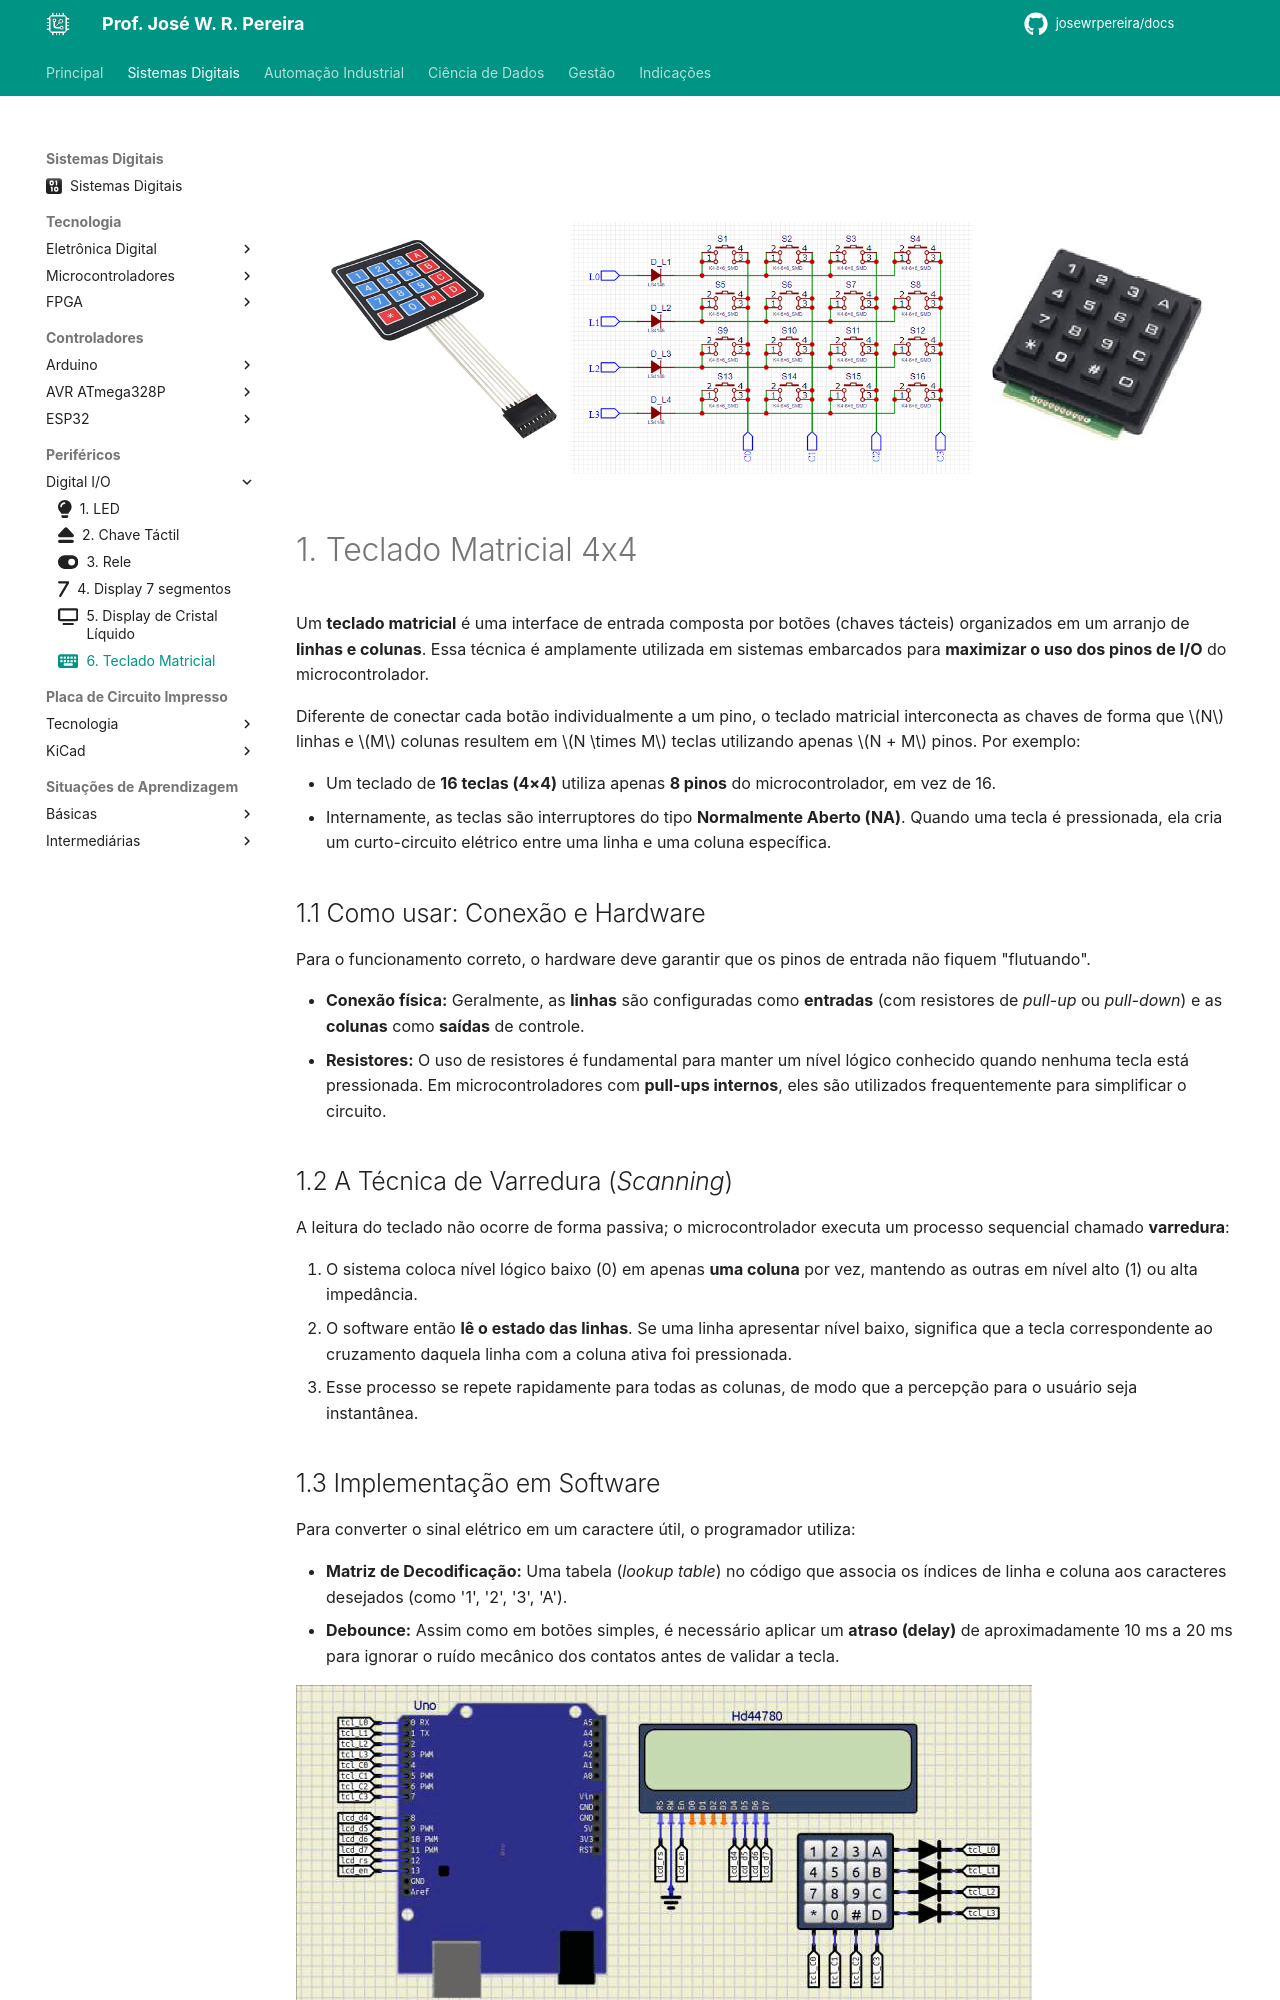

repository: JoseWRPereira/docs · page: digitais/Perifericos/dio06-teclado/index.html · generator: mkdocs

---
title: 6. Teclado Matricial 
icon: fontawesome/solid/keyboard
author:
 - José W. R. Pereira
tags:
 - Sistemas Eletrônicos
 - MMR
 - MCU
 - AVR
 - ATMega328P
---

# 

![atmega328](img/teclado-capa.png)

# 1. Teclado Matricial 4x4

Um **teclado matricial** é uma interface de entrada composta por botões (chaves tácteis) organizados em um arranjo de **linhas e colunas**. Essa técnica é amplamente utilizada em sistemas embarcados para **maximizar o uso dos pinos de I/O** do microcontrolador.

Diferente de conectar cada botão individualmente a um pino, o teclado matricial interconecta as chaves de forma que $N$ linhas e $M$ colunas resultem em $N \times M$ teclas utilizando apenas $N + M$ pinos. Por exemplo:

*   Um teclado de **16 teclas (4×4)** utiliza apenas **8 pinos** do microcontrolador, em vez de 16.
*   Internamente, as teclas são interruptores do tipo **Normalmente Aberto (NA)**. Quando uma tecla é pressionada, ela cria um curto-circuito elétrico entre uma linha e uma coluna específica.

## 1.1 Como usar: Conexão e Hardware
Para o funcionamento correto, o hardware deve garantir que os pinos de entrada não fiquem "flutuando".

*   **Conexão física:** Geralmente, as **linhas** são configuradas como **entradas** (com resistores de *pull-up* ou *pull-down*) e as **colunas** como **saídas** de controle. 
*   **Resistores:** O uso de resistores é fundamental para manter um nível lógico conhecido quando nenhuma tecla está pressionada. Em microcontroladores com **pull-ups internos**, eles são utilizados frequentemente para simplificar o circuito.

## 1.2 A Técnica de Varredura (*Scanning*)
A leitura do teclado não ocorre de forma passiva; o microcontrolador executa um processo sequencial chamado **varredura**:

1.  O sistema coloca nível lógico baixo (0) em apenas **uma coluna** por vez, mantendo as outras em nível alto (1) ou alta impedância.
2.  O software então **lê o estado das linhas**. Se uma linha apresentar nível baixo, significa que a tecla correspondente ao cruzamento daquela linha com a coluna ativa foi pressionada.
3.  Esse processo se repete rapidamente para todas as colunas, de modo que a percepção para o usuário seja instantânea.

## 1.3 Implementação em Software
Para converter o sinal elétrico em um caractere útil, o programador utiliza:

*   **Matriz de Decodificação:** Uma tabela (*lookup table*) no código que associa os índices de linha e coluna aos caracteres desejados (como '1', '2', '3', 'A').
*   **Debounce:** Assim como em botões simples, é necessário aplicar um **atraso (delay)** de aproximadamente 10 ms a 20 ms para ignorar o ruído mecânico dos contatos antes de validar a tecla.


![teclas](img/teclado-teclas.gif)
